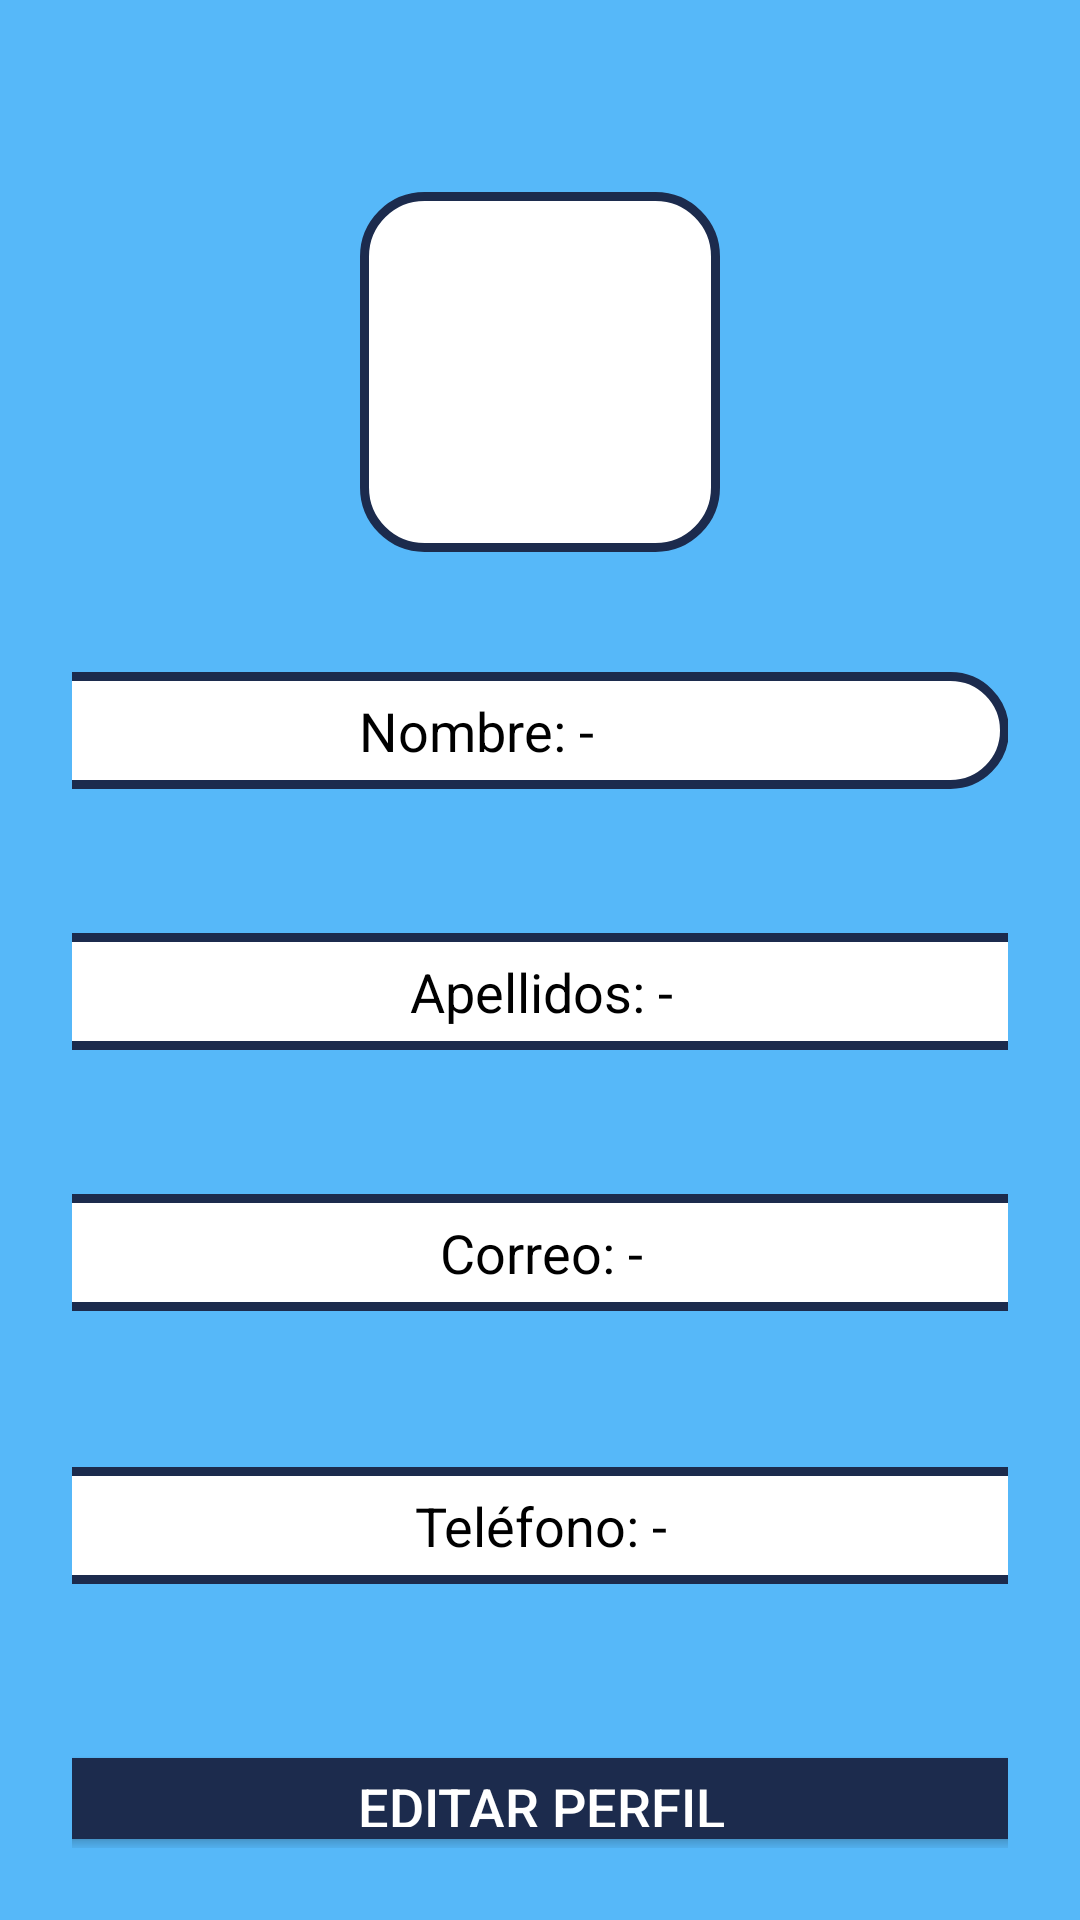

Android layout source for this screen:
<!-- AndroidManifest.xml: application theme Base.Theme.MyApplication -->
<!-- res/layout/activity_perfil.xml -->
<?xml version="1.0" encoding="utf-8"?>
<androidx.constraintlayout.widget.ConstraintLayout
    xmlns:android="http://schemas.android.com/apk/res/android"
    xmlns:app="http://schemas.android.com/apk/res-auto"
    xmlns:tools="http://schemas.android.com/tools"
    android:layout_width="match_parent"
    android:layout_height="match_parent"
    android:background="#56B8F9"
    android:padding="24dp"
    tools:context=".PerfilActivity">

    
    <ImageView
        android:id="@+id/img_perfil"
        android:layout_width="120dp"
        android:layout_height="120dp"
        android:src="@drawable/horizon_icon"
        app:layout_constraintTop_toTopOf="parent"
        app:layout_constraintStart_toStartOf="parent"
        app:layout_constraintEnd_toEndOf="parent"
        android:layout_marginTop="40dp"
        android:scaleType="centerCrop"
        style="@style/EditTextRounded"
        android:padding="5dp"/>

    

    

    <TextView
        android:id="@+id/tv_nombre"
        style="@style/EditTextRounded"
        android:layout_width="355dp"
        android:layout_height="39dp"
        android:layout_marginTop="40dp"
        android:gravity="center"
        android:text="Nombre: -"
        android:textColor="@color/black"
        android:textSize="18sp"
        app:layout_constraintEnd_toEndOf="parent"
        app:layout_constraintHorizontal_bias="1.0"
        app:layout_constraintStart_toStartOf="parent"
        app:layout_constraintTop_toBottomOf="@id/img_perfil" />

    

    

    

    <TextView
        android:id="@+id/tv_apellidos"
        style="@style/EditTextRounded"
        android:layout_width="355dp"
        android:layout_height="39dp"
        android:layout_marginTop="48dp"
        android:gravity="center"
        android:text="Apellidos: -"
        android:textColor="@color/black"
        android:textSize="18sp"
        app:layout_constraintEnd_toEndOf="parent"
        app:layout_constraintStart_toStartOf="parent"
        app:layout_constraintTop_toBottomOf="@id/tv_nombre" />

    <TextView
        android:id="@+id/tv_correo"
        style="@style/EditTextRounded"
        android:layout_width="355dp"
        android:layout_height="39dp"
        android:layout_marginTop="48dp"
        android:gravity="center"
        android:text="Correo: -"
        android:textColor="@color/black"
        android:textSize="18sp"
        app:layout_constraintEnd_toEndOf="parent"
        app:layout_constraintStart_toStartOf="parent"
        app:layout_constraintTop_toBottomOf="@id/tv_apellidos" />

    <TextView
        android:id="@+id/tv_telefono"
        style="@style/EditTextRounded"
        android:layout_width="355dp"
        android:layout_height="39dp"
        android:layout_marginTop="52dp"
        android:gravity="center"
        android:text="Teléfono: -"
        android:textColor="@color/black"
        android:textSize="18sp"
        app:layout_constraintEnd_toEndOf="parent"
        app:layout_constraintStart_toStartOf="parent"
        app:layout_constraintTop_toBottomOf="@id/tv_correo" />

    <Button
        android:id="@+id/btn_editar"
        android:layout_width="355dp"
        android:layout_height="39dp"
        android:layout_marginTop="52dp"
        android:backgroundTint="#1C2B4D"
        android:text="Editar Perfil"
        android:textColor="@android:color/white"
        android:textSize="18sp"
        app:layout_constraintEnd_toEndOf="parent"
        app:layout_constraintStart_toStartOf="parent"
        app:layout_constraintTop_toBottomOf="@id/tv_telefono" />

</androidx.constraintlayout.widget.ConstraintLayout>
<!-- resources referenced by this layout -->
<resources>
  <style name="EditTextRounded" parent="@android:style/Widget.EditText">
          <item name="android:paddingLeft">16dp</item>
          <item name="android:paddingRight">16dp</item>
          <item name="android:background">@drawable/edit_text_rounded</item>
      </style>
  <style name="Base.Theme.MyApplication" parent="Theme.Material3.Light.NoActionBar">
          
          <item name="android:statusBarColor">#1C2B4D</item>
          <item name="android:windowLightStatusBar">true</item>
      </style>
  <!-- drawable edit_text_rounded (drawable) -->
  <?xml version="1.0" encoding="utf-8"?>
  <shape android:shape="rectangle"
      xmlns:android="http://schemas.android.com/apk/res/android">
      <solid android:color="@color/white"/>
      <stroke android:width="3dp" android:color="#1C2B4D"/>
      <corners android:radius="20dp"/>
  </shape>
  <!-- not gathered from this repository: default colours our renderer supplied (Android Studio template values) -->
  <color name="black">#FF000000</color>
  <color name="white">#FFFFFFFF</color>
</resources>
